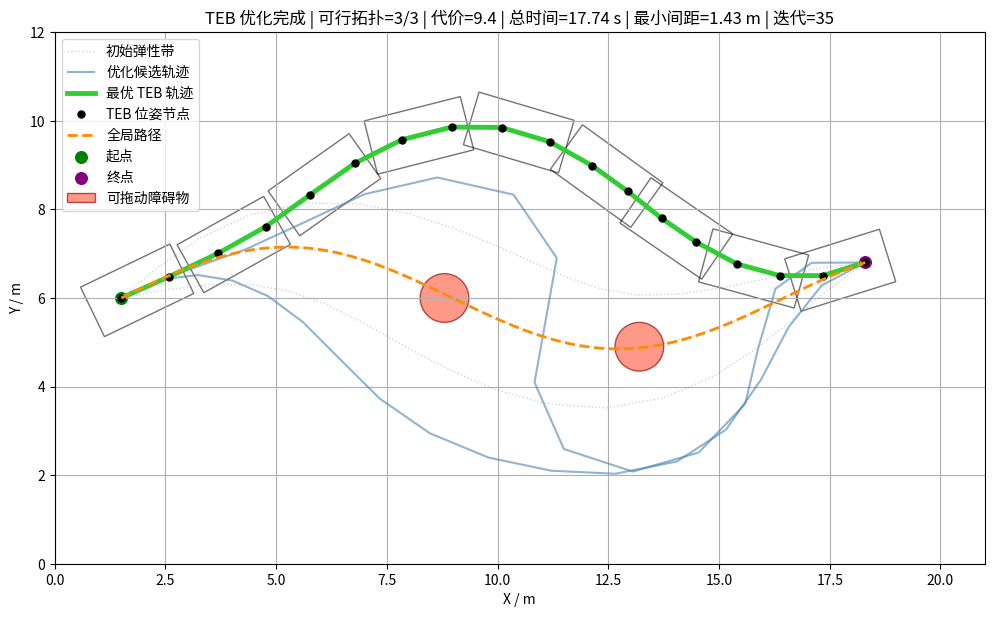

This figure's Python source:
import math
from dataclasses import dataclass
from typing import Optional

import matplotlib.pyplot as plt
import numpy as np
from matplotlib import font_manager
from matplotlib.collections import LineCollection
from matplotlib.patches import Circle, Polygon
from scipy.optimize import minimize


# ============================================================
# Matplotlib 中文字体
# ============================================================

font_candidates = [
    "PingFang SC",
    "Heiti SC",
    "Songti SC",
    "Microsoft YaHei",
    "SimHei",
    "Noto Sans CJK SC",
    "WenQuanYi Micro Hei",
]

available_fonts = {font.name for font in font_manager.fontManager.ttflist}

for font_name in font_candidates:
    if font_name in available_fonts:
        plt.rcParams["font.sans-serif"] = [font_name]
        print(f"Matplotlib 使用中文字体：{font_name}")
        break
else:
    print("警告：没有找到中文字体，中文可能显示为方框")

plt.rcParams["axes.unicode_minus"] = False


# ============================================================
# 数据结构
# ============================================================

@dataclass
class Pose:
    x: float
    y: float
    yaw: float


@dataclass
class CircleObstacle:
    x: float
    y: float
    radius: float


@dataclass
class VehicleGeometry:
    front_length: float = 1.4
    rear_length: float = 0.6
    width: float = 1.0
    safety_margin: float = 0.12


@dataclass
class TEBConfig:
    wheel_base: float = 1.2
    max_speed: float = 1.2
    max_accel: float = 1.5
    max_steer: float = math.radians(30.0)

    min_dt: float = 0.08
    max_dt: float = 1.2
    num_poses: int = 18
    max_iterations: int = 35

    obstacle_influence: float = 1.5

    w_time: float = 0.35
    w_reference: float = 0.35
    w_smooth: float = 18.0
    w_spacing: float = 5.0
    w_obstacle: float = 180.0
    w_speed: float = 40.0
    w_accel: float = 8.0
    w_curvature: float = 70.0
    w_curvature_smooth: float = 4.0
    w_start_heading: float = 35.0
    w_goal_heading: float = 15.0
    w_short_segment: float = 100.0

    # 三条不同的初始弹性带，近似不同绕障拓扑
    topology_offsets: tuple = (0.0, 1.5, -1.5)


@dataclass
class TEBCandidate:
    poses: list[Pose]
    dt: np.ndarray
    cost: float
    feasible: bool
    minimum_clearance: float
    total_time: float
    iterations: int
    offset: float


@dataclass
class TEBResult:
    best: Optional[TEBCandidate]
    candidates: list[TEBCandidate]
    reference: list[Pose]
    initial_bands: list[list[Pose]]


# ============================================================
# 基础函数
# ============================================================

def normalize_angle(angle: float) -> float:
    return (angle + math.pi) % (2.0 * math.pi) - math.pi


def angle_difference(angle1: float, angle2: float) -> float:
    return normalize_angle(angle1 - angle2)


def generate_global_path() -> list[Pose]:
    """生成一条平滑的 S 形全局路径。"""
    x = np.linspace(1.5, 18.3, 700)
    y = 6.0 + 1.15 * np.sin((x - 1.5) * 0.42)
    yaw = np.arctan2(np.gradient(y), np.gradient(x))

    return [
        Pose(float(px), float(py), float(pyaw))
        for px, py, pyaw in zip(x, y, yaw)
    ]


def rrt_result_to_global_path(rrt_result) -> list[Pose]:
    """
    将 Ackermann-RRT 输出转换成 TEB 全局路径。

    rrt_result:
        path_x, path_y, path_yaw, directions
    """
    path_x, path_y, path_yaw, _ = rrt_result

    return [
        Pose(float(x), float(y), float(yaw))
        for x, y, yaw in zip(path_x, path_y, path_yaw)
    ]


def get_vehicle_corners(
    pose: Pose,
    vehicle: VehicleGeometry,
) -> list[tuple[float, float]]:
    front = vehicle.front_length + vehicle.safety_margin
    rear = vehicle.rear_length + vehicle.safety_margin
    half_width = vehicle.width / 2.0 + vehicle.safety_margin

    local_corners = [
        (front, half_width),
        (front, -half_width),
        (-rear, -half_width),
        (-rear, half_width),
    ]

    cos_yaw = math.cos(pose.yaw)
    sin_yaw = math.sin(pose.yaw)

    return [
        (
            pose.x + local_x * cos_yaw - local_y * sin_yaw,
            pose.y + local_x * sin_yaw + local_y * cos_yaw,
        )
        for local_x, local_y in local_corners
    ]


def circle_rectangle_clearance(
    pose: Pose,
    vehicle: VehicleGeometry,
    obstacle: CircleObstacle,
) -> float:
    """
    圆形障碍物与矩形车辆之间的间距。

    > 0：安全
    = 0：接触
    < 0：碰撞
    """
    dx = obstacle.x - pose.x
    dy = obstacle.y - pose.y

    cos_yaw = math.cos(pose.yaw)
    sin_yaw = math.sin(pose.yaw)

    local_x = cos_yaw * dx + sin_yaw * dy
    local_y = -sin_yaw * dx + cos_yaw * dy

    margin = vehicle.safety_margin

    x_min = -vehicle.rear_length - margin
    x_max = vehicle.front_length + margin
    y_min = -vehicle.width / 2.0 - margin
    y_max = vehicle.width / 2.0 + margin

    nearest_x = min(max(local_x, x_min), x_max)
    nearest_y = min(max(local_y, y_min), y_max)

    return math.hypot(
        local_x - nearest_x,
        local_y - nearest_y,
    ) - obstacle.radius


def pose_inside_bounds(
    pose: Pose,
    vehicle: VehicleGeometry,
    bounds: tuple[float, float, float, float],
) -> bool:
    x_min, x_max, y_min, y_max = bounds

    return all(
        x_min <= x <= x_max and y_min <= y <= y_max
        for x, y in get_vehicle_corners(pose, vehicle)
    )


# ============================================================
# Ackermann TEB
# ============================================================

class AckermannTEB:
    def __init__(
        self,
        config: TEBConfig,
        vehicle: VehicleGeometry,
        bounds: tuple[float, float, float, float],
    ):
        self.config = config
        self.vehicle = vehicle
        self.bounds = bounds

    @staticmethod
    def xy_to_yaw(
        xy: np.ndarray,
        start_yaw: Optional[float] = None,
        end_yaw: Optional[float] = None,
    ) -> np.ndarray:
        delta = np.diff(xy, axis=0)
        segment_yaw = np.arctan2(delta[:, 1], delta[:, 0])

        yaw = np.concatenate([segment_yaw, [segment_yaw[-1]]])

        if start_yaw is not None:
            yaw[0] = start_yaw

        if end_yaw is not None:
            yaw[-1] = end_yaw

        return np.unwrap(yaw)

    def resample_path(
        self,
        global_path: list[Pose],
    ) -> list[Pose]:
        """将全局路径重新采样为固定数量的 TEB 节点。"""
        path_xy = np.array([
            [pose.x, pose.y]
            for pose in global_path
        ])

        segment_length = np.linalg.norm(
            np.diff(path_xy, axis=0),
            axis=1,
        )

        arc_length = np.concatenate([
            [0.0],
            np.cumsum(segment_length),
        ])

        target_arc = np.linspace(
            0.0,
            arc_length[-1],
            self.config.num_poses,
        )

        resampled_xy = np.column_stack([
            np.interp(target_arc, arc_length, path_xy[:, 0]),
            np.interp(target_arc, arc_length, path_xy[:, 1]),
        ])

        yaw = self.xy_to_yaw(
            resampled_xy,
            global_path[0].yaw,
            global_path[-1].yaw,
        )

        return [
            Pose(float(x), float(y), normalize_angle(float(angle)))
            for (x, y), angle in zip(resampled_xy, yaw)
        ]

    def make_initial_band(
        self,
        reference: list[Pose],
        offset: float,
    ) -> tuple[list[Pose], np.ndarray]:
        """
        基于全局参考路径生成初始弹性带。

        offset > 0：向路径左侧偏移
        offset < 0：向路径右侧偏移
        """
        xy = np.array([
            [pose.x, pose.y]
            for pose in reference
        ])

        if abs(offset) > 1e-10:
            progress = np.linspace(0.0, 1.0, len(xy))
            yaw = self.xy_to_yaw(xy)

            # 起点、终点偏移为零，中间偏移最大
            envelope = np.sin(math.pi * progress)

            xy[:, 0] += offset * envelope * (-np.sin(yaw))
            xy[:, 1] += offset * envelope * np.cos(yaw)

        yaw = self.xy_to_yaw(
            xy,
            reference[0].yaw,
            reference[-1].yaw,
        )

        poses = [
            Pose(float(x), float(y), normalize_angle(float(angle)))
            for (x, y), angle in zip(xy, yaw)
        ]

        segment_length = np.linalg.norm(
            np.diff(xy, axis=0),
            axis=1,
        )

        dt = np.clip(
            segment_length / (0.75 * self.config.max_speed),
            self.config.min_dt,
            self.config.max_dt,
        )

        return poses, dt

    def pack(
        self,
        xy: np.ndarray,
        dt: np.ndarray,
    ) -> np.ndarray:
        """
        优化变量：

        中间节点：
            x1, y1, x2, y2, ...

        时间间隔：
            log(dt0), log(dt1), ...
        """
        return np.concatenate([
            xy[1:-1].ravel(),
            np.log(dt),
        ])

    def unpack(
        self,
        variables: np.ndarray,
        start_xy: np.ndarray,
        goal_xy: np.ndarray,
    ) -> tuple[np.ndarray, np.ndarray]:
        node_count = self.config.num_poses
        internal_size = 2 * (node_count - 2)

        internal_xy = variables[:internal_size].reshape(
            node_count - 2,
            2,
        )

        xy = np.vstack([
            start_xy,
            internal_xy,
            goal_xy,
        ])

        dt = np.exp(variables[internal_size:])

        return xy, dt

    def optimizer_bounds(self):
        x_min, x_max, y_min, y_max = self.bounds
        bounds = []

        for _ in range(self.config.num_poses - 2):
            bounds.extend([
                (x_min, x_max),
                (y_min, y_max),
            ])

        log_min_dt = math.log(self.config.min_dt)
        log_max_dt = math.log(self.config.max_dt)

        bounds.extend([
            (log_min_dt, log_max_dt)
        ] * (self.config.num_poses - 1))

        return bounds

    def footprint_circle_centers(
        self,
        xy: np.ndarray,
        yaw: np.ndarray,
    ) -> tuple[np.ndarray, np.ndarray, float]:
        """
        优化阶段使用三个圆近似矩形车辆。

        精确碰撞检测仍然使用矩形车辆。
        """
        offsets = np.array([
            -0.55 * self.vehicle.rear_length,
            0.35 * (
                self.vehicle.front_length
                - self.vehicle.rear_length
            ),
            0.78 * self.vehicle.front_length,
        ])

        center_x = (
            xy[:, 0, None]
            + np.cos(yaw)[:, None] * offsets
        )

        center_y = (
            xy[:, 1, None]
            + np.sin(yaw)[:, None] * offsets
        )

        circle_radius = (
            self.vehicle.width / 2.0
            + self.vehicle.safety_margin
        )

        return center_x, center_y, circle_radius

    def objective(
        self,
        variables: np.ndarray,
        start_xy: np.ndarray,
        goal_xy: np.ndarray,
        reference_xy: np.ndarray,
        obstacles: list[CircleObstacle],
        start_yaw: float,
        goal_yaw: float,
    ) -> float:
        config = self.config

        xy, dt = self.unpack(
            variables,
            start_xy,
            goal_xy,
        )

        delta_xy = np.diff(xy, axis=0)

        segment_length = np.linalg.norm(
            delta_xy,
            axis=1,
        )

        safe_length = np.maximum(
            segment_length,
            1e-4,
        )

        segment_yaw = np.arctan2(
            delta_xy[:, 1],
            delta_xy[:, 0],
        )

        node_yaw = np.unwrap(np.concatenate([
            segment_yaw,
            [segment_yaw[-1]],
        ]))

        cost = 0.0

        # 1. 时间代价
        cost += config.w_time * np.sum(dt)

        # 2. 偏离全局参考路径的代价
        reference_error = xy - reference_xy

        cost += config.w_reference * np.mean(
            np.sum(reference_error**2, axis=1)
        )

        # 3. 路径平滑代价
        second_difference = (
            xy[2:]
            - 2.0 * xy[1:-1]
            + xy[:-2]
        )

        cost += config.w_smooth * np.mean(
            np.sum(second_difference**2, axis=1)
        )

        # 4. 节点间距均匀性
        average_length = np.mean(safe_length)

        cost += config.w_spacing * np.mean(
            (safe_length - average_length)**2
        )

        # 防止相邻节点重合
        short_segment_error = np.maximum(
            0.06 - segment_length,
            0.0,
        )

        cost += config.w_short_segment * np.sum(
            short_segment_error**2
        )

        # 5. 速度约束
        speed = safe_length / dt

        speed_violation = np.maximum(
            speed - config.max_speed,
            0.0,
        )

        cost += config.w_speed * np.sum(
            speed_violation**2
        )

        # 6. 加速度约束
        if len(speed) > 1:
            average_dt = np.maximum(
                (dt[1:] + dt[:-1]) / 2.0,
                1e-3,
            )

            acceleration = np.diff(speed) / average_dt

            acceleration_violation = np.maximum(
                np.abs(acceleration) - config.max_accel,
                0.0,
            )

            cost += config.w_accel * np.sum(
                acceleration_violation**2
            )

        # 7. Ackermann 最小转弯半径约束
        if len(segment_yaw) > 1:
            yaw_difference = np.array([
                angle_difference(
                    segment_yaw[i + 1],
                    segment_yaw[i],
                )
                for i in range(len(segment_yaw) - 1)
            ])

            average_segment_length = np.maximum(
                (
                    safe_length[1:]
                    + safe_length[:-1]
                ) / 2.0,
                1e-3,
            )

            curvature = (
                yaw_difference
                / average_segment_length
            )

            max_curvature = (
                math.tan(config.max_steer)
                / config.wheel_base
            )

            curvature_violation = np.maximum(
                np.abs(curvature) - max_curvature,
                0.0,
            )

            cost += config.w_curvature * np.sum(
                curvature_violation**2
            )

            if len(curvature) > 1:
                cost += (
                    config.w_curvature_smooth
                    * np.sum(np.diff(curvature)**2)
                )

        # 8. 起点、终点航向
        cost += (
            config.w_start_heading
            * angle_difference(
                segment_yaw[0],
                start_yaw,
            )**2
        )

        cost += (
            config.w_goal_heading
            * angle_difference(
                segment_yaw[-1],
                goal_yaw,
            )**2
        )

        # 9. 障碍物代价
        center_x, center_y, robot_radius = (
            self.footprint_circle_centers(
                xy,
                node_yaw,
            )
        )

        for obstacle in obstacles:
            clearance = np.sqrt(
                (center_x - obstacle.x)**2
                + (center_y - obstacle.y)**2
            ) - (
                robot_radius
                + obstacle.radius
            )

            obstacle_error = np.maximum(
                config.obstacle_influence
                - clearance,
                0.0,
            )

            cost += config.w_obstacle * np.sum(
                obstacle_error**2
            )

        return float(cost)

    def exact_minimum_clearance(
        self,
        poses: list[Pose],
        obstacles: list[CircleObstacle],
    ) -> float:
        minimum_clearance = math.inf

        for pose in poses:
            if not pose_inside_bounds(
                pose,
                self.vehicle,
                self.bounds,
            ):
                return -1.0

            for obstacle in obstacles:
                clearance = circle_rectangle_clearance(
                    pose,
                    self.vehicle,
                    obstacle,
                )

                minimum_clearance = min(
                    minimum_clearance,
                    clearance,
                )

        return minimum_clearance

    def optimize_candidate(
        self,
        reference: list[Pose],
        obstacles: list[CircleObstacle],
        offset: float,
    ) -> TEBCandidate:
        initial_poses, initial_dt = (
            self.make_initial_band(
                reference,
                offset,
            )
        )

        initial_xy = np.array([
            [pose.x, pose.y]
            for pose in initial_poses
        ])

        reference_xy = np.array([
            [pose.x, pose.y]
            for pose in reference
        ])

        start_xy = initial_xy[0].copy()
        goal_xy = initial_xy[-1].copy()

        initial_variables = self.pack(
            initial_xy,
            initial_dt,
        )

        optimization_result = minimize(
            self.objective,
            initial_variables,
            args=(
                start_xy,
                goal_xy,
                reference_xy,
                obstacles,
                reference[0].yaw,
                reference[-1].yaw,
            ),
            method="L-BFGS-B",
            bounds=self.optimizer_bounds(),
            options={
                "maxiter": self.config.max_iterations,
                "ftol": 1e-5,
                "maxls": 25,
            },
        )

        optimized_xy, optimized_dt = self.unpack(
            optimization_result.x,
            start_xy,
            goal_xy,
        )

        optimized_yaw = self.xy_to_yaw(
            optimized_xy,
            reference[0].yaw,
            reference[-1].yaw,
        )

        optimized_poses = [
            Pose(
                float(x),
                float(y),
                normalize_angle(float(yaw)),
            )
            for (x, y), yaw in zip(
                optimized_xy,
                optimized_yaw,
            )
        ]

        minimum_clearance = (
            self.exact_minimum_clearance(
                optimized_poses,
                obstacles,
            )
        )

        return TEBCandidate(
            poses=optimized_poses,
            dt=optimized_dt,
            cost=float(optimization_result.fun),
            feasible=minimum_clearance > 0.0,
            minimum_clearance=float(minimum_clearance),
            total_time=float(np.sum(optimized_dt)),
            iterations=int(
                getattr(
                    optimization_result,
                    "nit",
                    0,
                )
            ),
            offset=float(offset),
        )

    def plan(
        self,
        global_path: list[Pose],
        obstacles: list[CircleObstacle],
    ) -> TEBResult:
        """
        TEB 统一接口。

        输入：
            全局路径
            当前障碍物

        输出：
            最优轨迹
            所有拓扑候选
            初始弹性带
        """
        reference = self.resample_path(
            global_path
        )

        initial_bands = []
        candidates = []

        for offset in self.config.topology_offsets:
            initial_band, _ = self.make_initial_band(
                reference,
                offset,
            )

            initial_bands.append(initial_band)

            candidate = self.optimize_candidate(
                reference,
                obstacles,
                offset,
            )

            candidates.append(candidate)

        feasible_candidates = [
            candidate
            for candidate in candidates
            if candidate.feasible
        ]

        if feasible_candidates:
            best = min(
                feasible_candidates,
                key=lambda candidate: candidate.cost,
            )
        else:
            best = None

        return TEBResult(
            best=best,
            candidates=candidates,
            reference=reference,
            initial_bands=initial_bands,
        )


# ============================================================
# Matplotlib 交互测试
# ============================================================

class InteractiveTEBTest:
    def __init__(self):
        self.bounds = (
            0.0,
            21.0,
            0.0,
            12.0,
        )

        self.vehicle = VehicleGeometry(
            front_length=1.4,
            rear_length=0.6,
            width=1.0,
            safety_margin=0.12,
        )

        self.config = TEBConfig()
        self.global_path = generate_global_path()

        self.planner = AckermannTEB(
            config=self.config,
            vehicle=self.vehicle,
            bounds=self.bounds,
        )

        self.initial_obstacles = [
            CircleObstacle(
                x=8.8,
                y=6.0,
                radius=0.55,
            ),
            CircleObstacle(
                x=13.2,
                y=4.9,
                radius=0.55,
            ),
        ]

        self.obstacles = [
            CircleObstacle(
                obstacle.x,
                obstacle.y,
                obstacle.radius,
            )
            for obstacle in self.initial_obstacles
        ]

        self.dragged_obstacle_index = None

        self.fig, self.ax = plt.subplots(
            figsize=(12, 8)
        )

        self.initial_band_collection = LineCollection(
            [],
            linewidths=1.0,
            linestyles="dotted",
            alpha=0.35,
            colors="gray",
            label="初始弹性带",
        )

        self.candidate_collection = LineCollection(
            [],
            linewidths=1.5,
            alpha=0.6,
            colors="steelblue",
            label="优化候选轨迹",
        )

        self.ax.add_collection(
            self.initial_band_collection
        )

        self.ax.add_collection(
            self.candidate_collection
        )

        self.best_line, = self.ax.plot(
            [],
            [],
            linewidth=3.5,
            color="limegreen",
            label="最优 TEB 轨迹",
        )

        self.band_nodes, = self.ax.plot(
            [],
            [],
            marker="o",
            linestyle="None",
            markersize=5,
            color="black",
            label="TEB 位姿节点",
        )

        self.vehicle_patches = []
        self.obstacle_patches = []

        self.draw_scene()
        self.connect_events()
        self.replan()

    def draw_scene(self):
        path_x = [
            pose.x
            for pose in self.global_path
        ]

        path_y = [
            pose.y
            for pose in self.global_path
        ]

        self.ax.plot(
            path_x,
            path_y,
            "--",
            linewidth=2,
            color="darkorange",
            label="全局路径",
        )

        self.ax.scatter(
            path_x[0],
            path_y[0],
            s=70,
            color="green",
            label="起点",
        )

        self.ax.scatter(
            path_x[-1],
            path_y[-1],
            s=70,
            color="purple",
            label="终点",
        )

        self.refresh_obstacles()

        x_min, x_max, y_min, y_max = self.bounds

        self.ax.set_xlim(x_min, x_max)
        self.ax.set_ylim(y_min, y_max)
        self.ax.set_aspect("equal")
        self.ax.grid(True)
        self.ax.set_xlabel("X / m")
        self.ax.set_ylabel("Y / m")

        self.ax.set_title(
            "左键拖动障碍物，松开后重新优化；"
            "右键添加；R恢复；C清空"
        )

        self.ax.legend(loc="upper left")

    def connect_events(self):
        self.fig.canvas.mpl_connect(
            "button_press_event",
            self.on_mouse_press,
        )

        self.fig.canvas.mpl_connect(
            "motion_notify_event",
            self.on_mouse_motion,
        )

        self.fig.canvas.mpl_connect(
            "button_release_event",
            self.on_mouse_release,
        )

        self.fig.canvas.mpl_connect(
            "key_press_event",
            self.on_key_press,
        )

    def refresh_obstacles(self):
        for patch in self.obstacle_patches:
            patch.remove()

        self.obstacle_patches = []

        for index, obstacle in enumerate(
            self.obstacles
        ):
            patch = Circle(
                (obstacle.x, obstacle.y),
                obstacle.radius,
                facecolor="tomato",
                edgecolor="darkred",
                alpha=0.65,
                label=(
                    "可拖动障碍物"
                    if index == 0
                    else None
                ),
            )

            self.ax.add_patch(patch)
            self.obstacle_patches.append(patch)

    def clear_vehicle_patches(self):
        for patch in self.vehicle_patches:
            patch.remove()

        self.vehicle_patches = []

    @staticmethod
    def poses_to_segment(
        poses: list[Pose],
    ) -> list[tuple[float, float]]:
        return [
            (pose.x, pose.y)
            for pose in poses
        ]

    def replan(self):
        self.ax.set_title("TEB 正在优化……")
        self.fig.canvas.draw_idle()
        plt.pause(0.01)

        result = self.planner.plan(
            global_path=self.global_path,
            obstacles=self.obstacles,
        )

        initial_segments = [
            self.poses_to_segment(band)
            for band in result.initial_bands
        ]

        candidate_segments = [
            self.poses_to_segment(
                candidate.poses
            )
            for candidate in result.candidates
        ]

        self.initial_band_collection.set_segments(
            initial_segments
        )

        self.candidate_collection.set_segments(
            candidate_segments
        )

        self.clear_vehicle_patches()

        if result.best is None:
            self.best_line.set_data([], [])
            self.band_nodes.set_data([], [])

            self.ax.set_title(
                "没有找到无碰撞 TEB 轨迹，"
                "请移动障碍物"
            )

            self.fig.canvas.draw_idle()
            return

        best = result.best

        self.best_line.set_data(
            [
                pose.x
                for pose in best.poses
            ],
            [
                pose.y
                for pose in best.poses
            ],
        )

        self.band_nodes.set_data(
            [
                pose.x
                for pose in best.poses
            ],
            [
                pose.y
                for pose in best.poses
            ],
        )

        vehicle_interval = max(
            1,
            len(best.poses) // 8,
        )

        for pose in best.poses[::vehicle_interval]:
            patch = Polygon(
                get_vehicle_corners(
                    pose,
                    self.vehicle,
                ),
                closed=True,
                fill=False,
                linewidth=1,
                edgecolor="black",
                alpha=0.55,
            )

            self.ax.add_patch(patch)
            self.vehicle_patches.append(patch)

        feasible_count = sum(
            candidate.feasible
            for candidate in result.candidates
        )

        self.ax.set_title(
            f"TEB 优化完成 | "
            f"可行拓扑={feasible_count}/"
            f"{len(result.candidates)} | "
            f"代价={best.cost:.1f} | "
            f"总时间={best.total_time:.2f} s | "
            f"最小间距={best.minimum_clearance:.2f} m | "
            f"迭代={best.iterations}"
        )

        self.fig.canvas.draw_idle()

    def on_mouse_press(self, event):
        if (
            event.inaxes != self.ax
            or event.xdata is None
            or event.ydata is None
        ):
            return

        # 右键添加障碍物
        if event.button == 3:
            self.obstacles.append(
                CircleObstacle(
                    x=event.xdata,
                    y=event.ydata,
                    radius=0.5,
                )
            )

            self.refresh_obstacles()
            self.replan()
            return

        if event.button != 1:
            return

        # 左键选择障碍物
        for index in reversed(
            range(len(self.obstacles))
        ):
            obstacle = self.obstacles[index]

            distance = math.hypot(
                event.xdata - obstacle.x,
                event.ydata - obstacle.y,
            )

            if distance <= obstacle.radius + 0.25:
                self.dragged_obstacle_index = index
                return

    def on_mouse_motion(self, event):
        if (
            self.dragged_obstacle_index is None
            or event.inaxes != self.ax
            or event.xdata is None
            or event.ydata is None
        ):
            return

        obstacle = self.obstacles[
            self.dragged_obstacle_index
        ]

        x_min, x_max, y_min, y_max = self.bounds

        obstacle.x = min(
            max(
                event.xdata,
                x_min + obstacle.radius,
            ),
            x_max - obstacle.radius,
        )

        obstacle.y = min(
            max(
                event.ydata,
                y_min + obstacle.radius,
            ),
            y_max - obstacle.radius,
        )

        self.obstacle_patches[
            self.dragged_obstacle_index
        ].center = (
            obstacle.x,
            obstacle.y,
        )

        self.ax.set_title(
            "正在移动障碍物，"
            "松开鼠标后 TEB 重新优化"
        )

        self.fig.canvas.draw_idle()

    def on_mouse_release(self, event):
        if self.dragged_obstacle_index is None:
            return

        self.dragged_obstacle_index = None
        self.replan()

    def on_key_press(self, event):
        if event.key in ("r", "R"):
            self.obstacles = [
                CircleObstacle(
                    obstacle.x,
                    obstacle.y,
                    obstacle.radius,
                )
                for obstacle in self.initial_obstacles
            ]

            self.refresh_obstacles()
            self.replan()

        elif event.key in ("c", "C"):
            self.obstacles = []
            self.refresh_obstacles()
            self.replan()

        elif event.key in ("t", "T"):
            self.replan()

        elif event.key == "escape":
            plt.close(self.fig)

    def show(self):
        plt.show()


# ============================================================
# 主程序
# ============================================================

def main():
    print("=" * 70)
    print("Ackermann-TEB 交互式优化测试")
    print("=" * 70)
    print("橙色虚线：全局路径")
    print("灰色点线：三条初始弹性带")
    print("蓝色细线：三个优化候选拓扑")
    print("绿色粗线：最终最优 TEB 轨迹")
    print("黑色圆点：TEB 位姿节点")
    print("左键拖动障碍物，松开后重新优化")
    print("右键添加障碍物")
    print("R：恢复初始障碍物")
    print("C：清空所有障碍物")
    print("T：手动重新优化")
    print("Esc：退出程序")

    app = InteractiveTEBTest()
    app.show()


if __name__ == "__main__":
    main()
